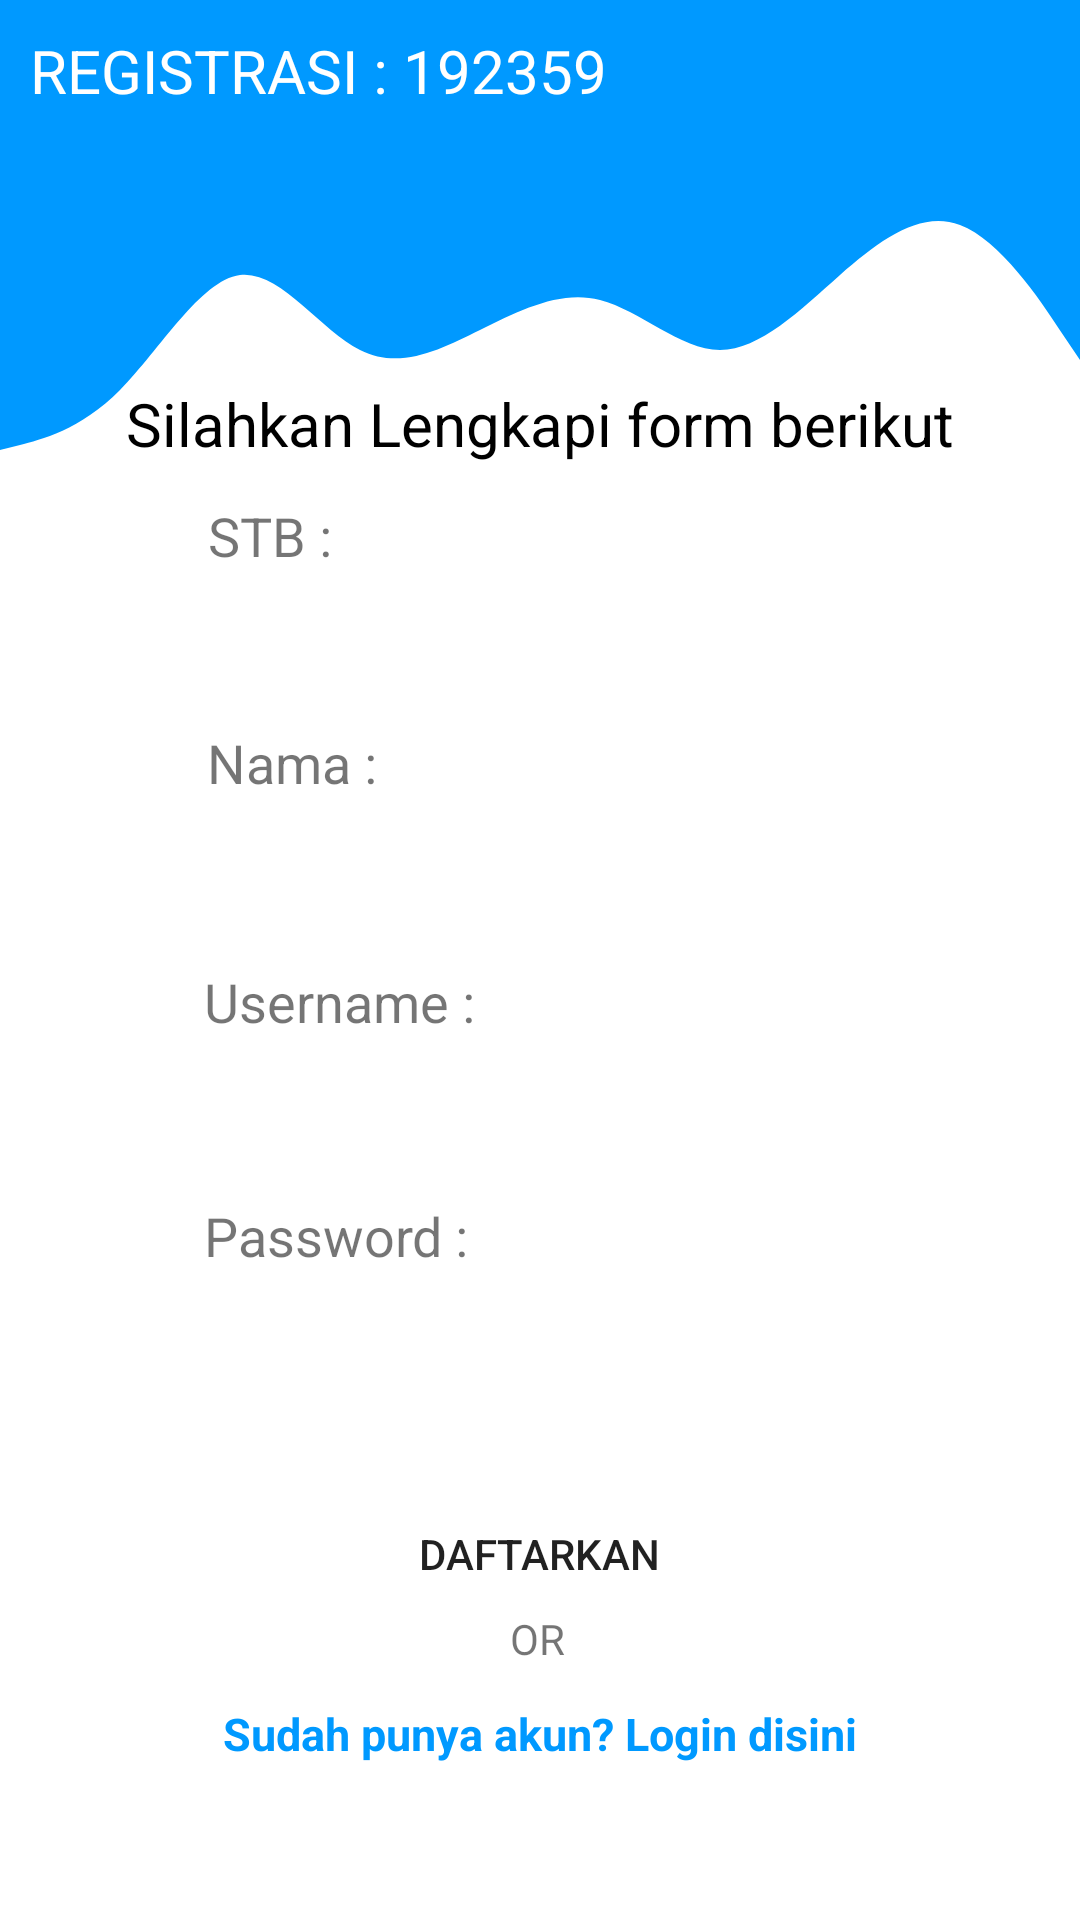

This screen was rendered from an Android layout file. Write that file and the resources it references.
<!-- AndroidManifest.xml: application theme Theme.192359AndiFajrinHarisTugasBesar -->
<!-- res/layout/activity_register.xml -->
<?xml version="1.0" encoding="utf-8"?>
<androidx.constraintlayout.widget.ConstraintLayout xmlns:android="http://schemas.android.com/apk/res/android"
    xmlns:app="http://schemas.android.com/apk/res-auto"
    xmlns:tools="http://schemas.android.com/tools"
    android:layout_width="match_parent"
    android:layout_height="match_parent"
    tools:context=".RegisterActivity">

    <View
        android:id="@+id/topView"
        android:layout_width="0dp"
        android:layout_height="50dp"
        android:background="@color/colorPrimary"
        app:layout_constraintEnd_toEndOf="parent"
        app:layout_constraintStart_toStartOf="parent"
        app:layout_constraintTop_toTopOf="parent" />

    <View
        android:id="@+id/topView2"
        android:layout_width="0dp"
        android:layout_height="100dp"
        android:background="@drawable/wave"
        app:layout_constraintEnd_toEndOf="parent"
        app:layout_constraintStart_toStartOf="parent"
        app:layout_constraintTop_toBottomOf="@+id/topView" />

    <TextView
        android:layout_width="match_parent"
        android:layout_height="wrap_content"
        android:text="REGISTRASI : 192359"
        android:textColor="@color/white"
        android:textSize="20sp"
        android:layout_marginStart="10dp"
        app:layout_constraintBottom_toBottomOf="@+id/topView"
        app:layout_constraintEnd_toEndOf="@+id/topView"
        app:layout_constraintHorizontal_bias="0.497"
        app:layout_constraintStart_toStartOf="@+id/topView"
        app:layout_constraintTop_toTopOf="parent"
        app:layout_constraintVertical_bias="0.437" />


    <TextView
        android:id="@+id/textView6"
        android:layout_width="wrap_content"
        android:layout_height="wrap_content"
        android:layout_marginBottom="5dp"
        android:text="STB :"
        android:textSize="18sp"
        app:layout_constraintBottom_toTopOf="@+id/edtText_stb"
        app:layout_constraintEnd_toEndOf="parent"
        app:layout_constraintHorizontal_bias="0.218"
        app:layout_constraintStart_toStartOf="parent"
        app:layout_constraintTop_toBottomOf="@+id/textView5"
        app:layout_constraintVertical_bias="1.0" />

    <EditText
        android:id="@+id/edtText_stb"
        android:layout_width="250dp"
        android:layout_height="45dp"
        android:background="@drawable/round_border"
        android:ems="10"
        android:paddingStart="15dp"
        android:paddingEnd="15dp"
        android:textSize="18sp"
        app:layout_constraintBottom_toBottomOf="parent"
        app:layout_constraintEnd_toEndOf="parent"
        app:layout_constraintHorizontal_bias="0.503"
        app:layout_constraintLeft_toLeftOf="parent"
        app:layout_constraintRight_toRightOf="parent"
        app:layout_constraintStart_toStartOf="parent"
        app:layout_constraintTop_toTopOf="parent"
        app:layout_constraintVertical_bias="0.329" />

    <EditText
        android:id="@+id/edtText_nama"
        android:layout_width="250dp"
        android:layout_height="45dp"
        android:background="@drawable/round_border"
        android:ems="10"
        android:paddingStart="15dp"
        android:paddingEnd="15dp"
        android:textSize="17sp"
        app:layout_constraintBottom_toBottomOf="parent"
        app:layout_constraintHorizontal_bias="0.503"
        app:layout_constraintLeft_toLeftOf="parent"
        app:layout_constraintRight_toRightOf="parent"
        app:layout_constraintTop_toTopOf="parent"
        app:layout_constraintVertical_bias="0.456" />

    <TextView
        android:id="@+id/textView5"
        android:layout_width="wrap_content"
        android:layout_height="wrap_content"
        android:text="Silahkan Lengkapi form berikut"
        android:textAlignment="center"
        android:textColor="@android:color/black"
        android:textSize="20dp"
        app:layout_constraintBottom_toBottomOf="parent"
        app:layout_constraintLeft_toLeftOf="parent"
        app:layout_constraintRight_toRightOf="parent"
        app:layout_constraintTop_toTopOf="parent"
        app:layout_constraintVertical_bias="0.208" />

    <EditText
        android:id="@+id/edtText_passwordRegist"
        android:layout_width="250dp"
        android:layout_height="45dp"
        android:background="@drawable/round_border"
        android:ems="10"
        android:inputType="textPassword"
        android:paddingStart="15dp"
        android:paddingEnd="15dp"
        android:textSize="17sp"
        app:layout_constraintBottom_toBottomOf="parent"
        app:layout_constraintHorizontal_bias="0.503"
        app:layout_constraintLeft_toLeftOf="parent"
        app:layout_constraintRight_toRightOf="parent"
        app:layout_constraintTop_toTopOf="parent"
        app:layout_constraintVertical_bias="0.721" />

    <TextView
        android:id="@+id/btn_loginRegist"
        android:layout_width="wrap_content"
        android:layout_height="wrap_content"
        android:layout_marginBottom="52dp"
        android:text="Sudah punya akun? Login disini"
        android:textColor="@color/colorPrimary"
        android:textSize="15sp"
        android:textStyle="bold"
        app:layout_constraintBottom_toBottomOf="parent"
        app:layout_constraintLeft_toLeftOf="parent"
        app:layout_constraintRight_toRightOf="parent"
        app:layout_constraintTop_toBottomOf="@+id/btn_login"
        app:layout_constraintVertical_bias="0.368" />

    <EditText
        android:id="@+id/edtText_usernameRegist"
        android:layout_width="250dp"
        android:layout_height="45dp"
        android:background="@drawable/round_border"
        android:ems="10"
        android:paddingStart="15dp"
        android:paddingEnd="15dp"
        android:textSize="17sp"
        app:layout_constraintBottom_toBottomOf="parent"
        app:layout_constraintHorizontal_bias="0.503"
        app:layout_constraintLeft_toLeftOf="parent"
        app:layout_constraintRight_toRightOf="parent"
        app:layout_constraintTop_toTopOf="parent"
        app:layout_constraintVertical_bias="0.59" />

    <TextView
        android:layout_width="wrap_content"
        android:layout_height="wrap_content"
        android:layout_marginTop="32dp"
        android:layout_marginBottom="12dp"
        android:text="OR"
        app:layout_constraintBottom_toTopOf="@+id/btn_loginRegist"
        app:layout_constraintEnd_toEndOf="parent"
        app:layout_constraintHorizontal_bias="0.498"
        app:layout_constraintStart_toStartOf="parent"
        app:layout_constraintTop_toBottomOf="@+id/btn_register" />

    <Button
        android:id="@+id/btn_registerRegist"
        android:layout_width="250dp"
        android:layout_height="wrap_content"
        android:layout_marginTop="16dp"
        android:background="@drawable/round_bg"
        android:text="Daftarkan"
        app:layout_constraintBottom_toBottomOf="parent"
        app:layout_constraintHorizontal_bias="0.496"
        app:layout_constraintLeft_toLeftOf="parent"
        app:layout_constraintRight_toRightOf="parent"
        app:layout_constraintTop_toTopOf="parent"
        app:layout_constraintVertical_bias="0.83" />

    <TextView
        android:layout_width="wrap_content"
        android:layout_height="wrap_content"
        android:layout_marginBottom="5dp"
        android:text="Password :"
        android:textSize="18sp"
        app:layout_constraintBottom_toTopOf="@+id/edtText_passwordRegist"
        app:layout_constraintEnd_toEndOf="parent"
        app:layout_constraintHorizontal_bias="0.25"
        app:layout_constraintStart_toStartOf="parent"
        app:layout_constraintTop_toBottomOf="@+id/edtText_usernameRegist"
        app:layout_constraintVertical_bias="1.0" />

    <TextView
        android:layout_width="wrap_content"
        android:layout_height="wrap_content"
        android:layout_marginBottom="5dp"
        android:text="Username :"
        android:textSize="18sp"
        app:layout_constraintBottom_toTopOf="@+id/edtText_usernameRegist"
        app:layout_constraintEnd_toEndOf="parent"
        app:layout_constraintHorizontal_bias="0.252"
        app:layout_constraintStart_toStartOf="parent"
        app:layout_constraintTop_toBottomOf="@+id/edtText_nama"
        app:layout_constraintVertical_bias="1.0" />

    <TextView
        android:layout_width="wrap_content"
        android:layout_height="wrap_content"
        android:layout_marginBottom="5dp"
        android:text="Nama :"
        android:textSize="18sp"
        app:layout_constraintBottom_toTopOf="@+id/edtText_nama"
        app:layout_constraintEnd_toEndOf="parent"
        app:layout_constraintHorizontal_bias="0.228"
        app:layout_constraintStart_toStartOf="parent"
        app:layout_constraintTop_toBottomOf="@+id/edtText_stb"
        app:layout_constraintVertical_bias="1.0" />

</androidx.constraintlayout.widget.ConstraintLayout>
<!-- resources referenced by this layout -->
<resources>
  <color name="colorPrimary">#0099ff</color>
  <color name="white">#FFFFFFFF</color>
  <!-- drawable wave (drawable) -->
  <vector xmlns:android="http://schemas.android.com/apk/res/android"
      android:width="1440dp"
      android:height="320dp"
      android:viewportWidth="1440"
      android:viewportHeight="320">
    <path
        android:pathData="M0,320L26.7,314.7C53.3,309 107,299 160,256C213.3,213 267,139 320,133.3C373.3,128 427,192 480,213.3C533.3,235 587,213 640,192C693.3,171 747,149 800,160C853.3,171 907,213 960,213.3C1013.3,213 1067,171 1120,133.3C1173.3,96 1227,64 1280,80C1333.3,96 1387,160 1413,192L1440,224L1440,0L1413.3,0C1386.7,0 1333,0 1280,0C1226.7,0 1173,0 1120,0C1066.7,0 1013,0 960,0C906.7,0 853,0 800,0C746.7,0 693,0 640,0C586.7,0 533,0 480,0C426.7,0 373,0 320,0C266.7,0 213,0 160,0C106.7,0 53,0 27,0L0,0Z"
        android:fillColor="#0099ff"/>
  </vector>
  <style name="Theme.192359AndiFajrinHarisTugasBesar" parent="Theme.MaterialComponents.DayNight.NoActionBar">
          
  
  
  
  
          <item name="colorPrimary">@color/colorPrimary</item>
          <item name="colorPrimaryDark">@color/colorPrimaryDark</item>
          <item name="colorAccent">@color/colorAccent</item>
          
          <item name="colorSecondary">@color/teal_200</item>
          <item name="colorSecondaryVariant">@color/teal_700</item>
          <item name="colorOnSecondary">@color/black</item>
          
          <item name="android:statusBarColor" tools:targetApi="l">?attr/colorPrimaryVariant</item>
          
      </style>
  <color name="colorPrimaryDark">#0099ff</color>
  <color name="colorAccent">#D81B60</color>
  <color name="teal_200">#FF03DAC5</color>
  <color name="teal_700">#FF018786</color>
  <color name="black">#FF000000</color>
</resources>
